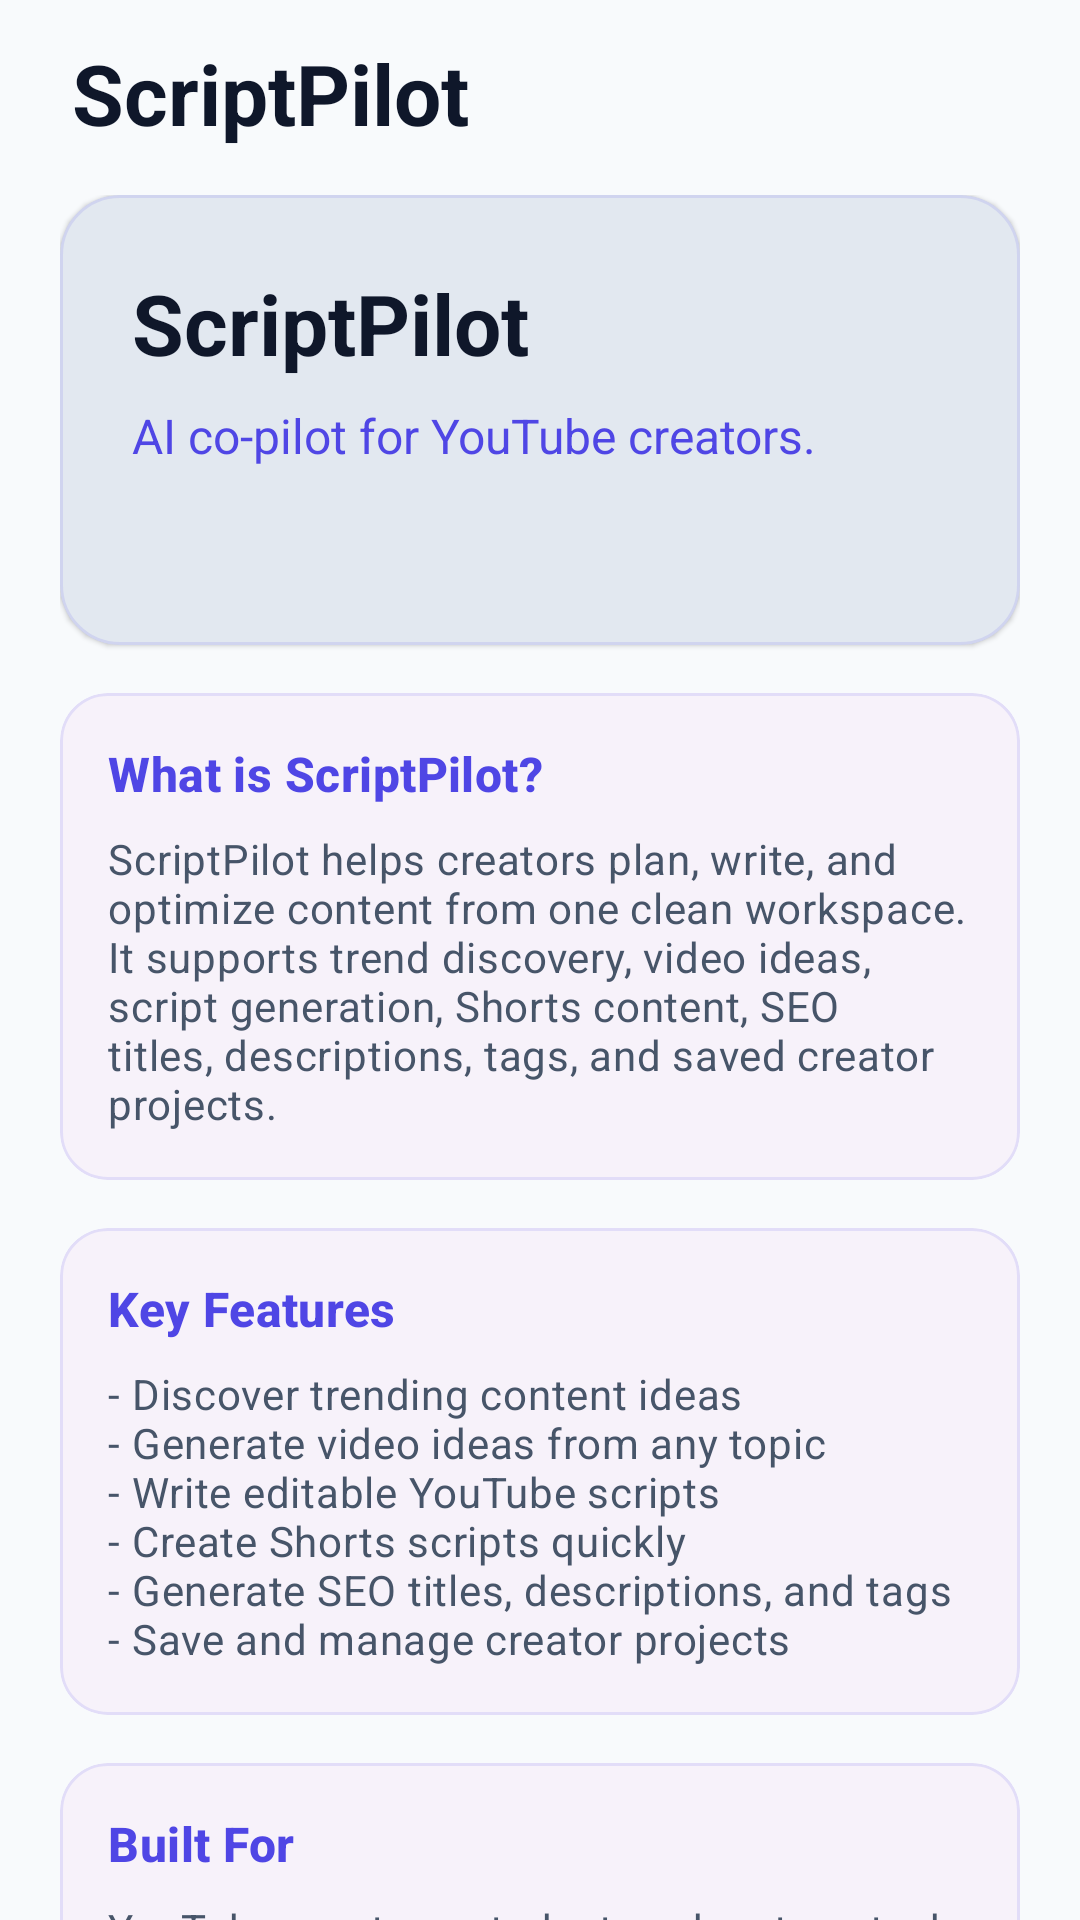

The Android layout XML behind this screen, and the referenced resources:
<!-- AndroidManifest.xml: application theme Theme.ScriptPilot -->
<!-- res/layout/fragment_about.xml -->
<?xml version="1.0" encoding="utf-8"?>
<androidx.coordinatorlayout.widget.CoordinatorLayout xmlns:android="http://schemas.android.com/apk/res/android"
    xmlns:app="http://schemas.android.com/apk/res-auto"
    android:layout_width="match_parent"
    android:layout_height="match_parent">

    <com.google.android.material.appbar.AppBarLayout
        android:layout_width="match_parent"
        android:layout_height="wrap_content">

        <include
            android:id="@+id/header"
            layout="@layout/include_screen_header" />
    </com.google.android.material.appbar.AppBarLayout>

    <androidx.core.widget.NestedScrollView
        android:layout_width="match_parent"
        android:layout_height="match_parent"
        android:clipToPadding="false"
        android:paddingStart="@dimen/spacing_dashboard_h"
        android:paddingEnd="@dimen/spacing_dashboard_h"
        android:paddingBottom="@dimen/spacing_xl"
        app:layout_behavior="@string/appbar_scrolling_view_behavior">

        <LinearLayout
            android:layout_width="match_parent"
            android:layout_height="wrap_content"
            android:orientation="vertical">

            <com.google.android.material.card.MaterialCardView
                style="@style/Widget.Material3.CardView.Elevated"
                android:layout_width="match_parent"
                android:layout_height="wrap_content"
                app:cardBackgroundColor="?attr/colorSurfaceVariant"
                app:cardCornerRadius="@dimen/card_corner_large"
                app:strokeColor="@color/card_home_stroke"
                app:strokeWidth="1dp">

                <LinearLayout
                    android:layout_width="match_parent"
                    android:layout_height="wrap_content"
                    android:orientation="vertical"
                    android:padding="@dimen/spacing_lg">

                    <TextView
                        android:layout_width="match_parent"
                        android:layout_height="wrap_content"
                        android:text="@string/profile_about_name"
                        android:textAppearance="@style/TextAppearance.ScriptPilot.ScreenHeaderLarge" />

                    <TextView
                        android:layout_width="match_parent"
                        android:layout_height="wrap_content"
                        android:layout_marginTop="@dimen/spacing_sm"
                        android:text="@string/about_subtitle"
                        android:textAppearance="@style/TextAppearance.ScriptPilot.ScreenSubtitle"
                        android:textColor="?attr/colorPrimary" />

                    <TextView
                        android:id="@+id/textVersion"
                        android:layout_width="match_parent"
                        android:layout_height="wrap_content"
                        android:layout_marginTop="@dimen/spacing_md"
                        android:textAppearance="?attr/textAppearanceBodyMedium"
                        android:textColor="?attr/colorOnSurfaceVariant" />
                </LinearLayout>
            </com.google.android.material.card.MaterialCardView>

            <com.google.android.material.card.MaterialCardView
                style="@style/Widget.Material3.CardView.Elevated"
                android:layout_width="match_parent"
                android:layout_height="wrap_content"
                android:layout_marginTop="@dimen/spacing_md"
                app:cardCornerRadius="@dimen/card_corner"
                app:strokeColor="@color/card_home_stroke"
                app:strokeWidth="1dp">

                <LinearLayout
                    android:layout_width="match_parent"
                    android:layout_height="wrap_content"
                    android:orientation="vertical"
                    android:padding="@dimen/spacing_md">

                    <TextView
                        android:layout_width="match_parent"
                        android:layout_height="wrap_content"
                        android:text="@string/about_section_what"
                        android:textAppearance="@style/TextAppearance.ScriptPilot.CardTitle"
                        android:textColor="?attr/colorPrimary" />

                    <TextView
                        android:layout_width="match_parent"
                        android:layout_height="wrap_content"
                        android:layout_marginTop="@dimen/spacing_sm"
                        android:text="@string/about_overview"
                        android:textAppearance="?attr/textAppearanceBodyMedium"
                        android:textColor="?attr/colorOnSurfaceVariant" />
                </LinearLayout>
            </com.google.android.material.card.MaterialCardView>

            <com.google.android.material.card.MaterialCardView
                style="@style/Widget.Material3.CardView.Elevated"
                android:layout_width="match_parent"
                android:layout_height="wrap_content"
                android:layout_marginTop="@dimen/spacing_md"
                app:cardCornerRadius="@dimen/card_corner"
                app:strokeColor="@color/card_home_stroke"
                app:strokeWidth="1dp">

                <LinearLayout
                    android:layout_width="match_parent"
                    android:layout_height="wrap_content"
                    android:orientation="vertical"
                    android:padding="@dimen/spacing_md">

                    <TextView
                        android:layout_width="match_parent"
                        android:layout_height="wrap_content"
                        android:text="@string/about_highlights_title"
                        android:textAppearance="@style/TextAppearance.ScriptPilot.CardTitle"
                        android:textColor="?attr/colorPrimary" />

                    <TextView
                        android:layout_width="match_parent"
                        android:layout_height="wrap_content"
                        android:layout_marginTop="@dimen/spacing_sm"
                        android:text="@string/about_highlights"
                        android:textAppearance="?attr/textAppearanceBodyMedium"
                        android:textColor="?attr/colorOnSurfaceVariant" />
                </LinearLayout>
            </com.google.android.material.card.MaterialCardView>

            <com.google.android.material.card.MaterialCardView
                style="@style/Widget.Material3.CardView.Elevated"
                android:layout_width="match_parent"
                android:layout_height="wrap_content"
                android:layout_marginTop="@dimen/spacing_md"
                app:cardCornerRadius="@dimen/card_corner"
                app:strokeColor="@color/card_home_stroke"
                app:strokeWidth="1dp">

                <LinearLayout
                    android:layout_width="match_parent"
                    android:layout_height="wrap_content"
                    android:orientation="vertical"
                    android:padding="@dimen/spacing_md">

                    <TextView
                        android:layout_width="match_parent"
                        android:layout_height="wrap_content"
                        android:text="@string/about_built_for_title"
                        android:textAppearance="@style/TextAppearance.ScriptPilot.CardTitle"
                        android:textColor="?attr/colorPrimary" />

                    <TextView
                        android:layout_width="match_parent"
                        android:layout_height="wrap_content"
                        android:layout_marginTop="@dimen/spacing_sm"
                        android:text="@string/about_built_for"
                        android:textAppearance="?attr/textAppearanceBodyMedium"
                        android:textColor="?attr/colorOnSurfaceVariant" />
                </LinearLayout>
            </com.google.android.material.card.MaterialCardView>

            <com.google.android.material.card.MaterialCardView
                style="@style/Widget.Material3.CardView.Elevated"
                android:layout_width="match_parent"
                android:layout_height="wrap_content"
                android:layout_marginTop="@dimen/spacing_md"
                app:cardCornerRadius="@dimen/card_corner"
                app:strokeColor="@color/card_home_stroke"
                app:strokeWidth="1dp">

                <LinearLayout
                    android:layout_width="match_parent"
                    android:layout_height="wrap_content"
                    android:orientation="vertical"
                    android:padding="@dimen/spacing_md">

                    <TextView
                        android:layout_width="match_parent"
                        android:layout_height="wrap_content"
                        android:text="@string/about_disclaimer_title"
                        android:textAppearance="@style/TextAppearance.ScriptPilot.CardTitle"
                        android:textColor="?attr/colorPrimary" />

                    <TextView
                        android:layout_width="match_parent"
                        android:layout_height="wrap_content"
                        android:layout_marginTop="@dimen/spacing_sm"
                        android:text="@string/about_disclaimer"
                        android:textAppearance="?attr/textAppearanceBodyMedium"
                        android:textColor="?attr/colorOnSurfaceVariant" />
                </LinearLayout>
            </com.google.android.material.card.MaterialCardView>

            <TextView
                android:layout_width="match_parent"
                android:layout_height="wrap_content"
                android:layout_marginTop="@dimen/spacing_lg"
                android:gravity="center"
                android:text="@string/about_credits"
                android:textAppearance="@style/TextAppearance.ScriptPilot.CardTitle" />

            <TextView
                android:layout_width="match_parent"
                android:layout_height="wrap_content"
                android:layout_marginTop="@dimen/spacing_sm"
                android:gravity="center"
                android:text="@string/about_copyright"
                android:textAppearance="?attr/textAppearanceBodySmall"
                android:textColor="?attr/colorOnSurfaceVariant" />
        </LinearLayout>
    </androidx.core.widget.NestedScrollView>
</androidx.coordinatorlayout.widget.CoordinatorLayout>
<!-- res/layout/include_screen_header.xml (included above) -->
<?xml version="1.0" encoding="utf-8"?>
<LinearLayout xmlns:android="http://schemas.android.com/apk/res/android"
    xmlns:app="http://schemas.android.com/apk/res-auto"
    xmlns:tools="http://schemas.android.com/tools"
    android:id="@+id/headerRoot"
    android:layout_width="match_parent"
    android:layout_height="wrap_content"
    android:orientation="vertical"
    android:paddingStart="@dimen/screen_header_horizontal_padding"
    android:paddingTop="@dimen/screen_header_top_padding"
    android:paddingEnd="@dimen/screen_header_horizontal_padding"
    android:paddingBottom="@dimen/spacing_md">

    <LinearLayout
        android:id="@+id/titleRow"
        android:layout_width="match_parent"
        android:layout_height="wrap_content"
        android:gravity="center_vertical"
        android:orientation="horizontal">

        <com.google.android.material.button.MaterialButton
            android:id="@+id/buttonBack"
            style="@style/Widget.Material3.Button.IconButton"
            android:layout_width="@dimen/screen_header_back_size"
            android:layout_height="@dimen/screen_header_back_size"
            android:layout_marginEnd="@dimen/spacing_sm"
            android:contentDescription="@string/content_desc_navigate_back"
            android:insetLeft="0dp"
            android:insetTop="0dp"
            android:insetRight="0dp"
            android:insetBottom="0dp"
            android:visibility="gone"
            app:icon="@drawable/ic_arrow_back"
            app:iconSize="24dp"
            app:iconTint="?attr/colorOnSurface"
            tools:visibility="visible" />

        <TextView
            android:id="@+id/textHeaderTitle"
            android:layout_width="0dp"
            android:layout_height="wrap_content"
            android:layout_weight="1"
            android:includeFontPadding="false"
            android:textAppearance="@style/TextAppearance.ScriptPilot.ScreenHeaderLarge"
            tools:text="ScriptPilot" />

        <com.google.android.material.button.MaterialButton
            android:id="@+id/buttonHome"
            style="@style/Widget.Material3.Button.IconButton"
            android:layout_width="@dimen/screen_header_back_size"
            android:layout_height="@dimen/screen_header_back_size"
            android:layout_marginStart="@dimen/spacing_sm"
            android:contentDescription="@string/content_desc_navigate_home"
            android:insetLeft="0dp"
            android:insetTop="0dp"
            android:insetRight="0dp"
            android:insetBottom="0dp"
            android:visibility="gone"
            app:icon="@drawable/ic_nav_home"
            app:iconSize="24dp"
            app:iconTint="?attr/colorOnSurface"
            tools:visibility="visible" />
    </LinearLayout>

    <TextView
        android:id="@+id/textHeaderSubtitle"
        android:layout_width="match_parent"
        android:layout_height="wrap_content"
        android:layout_marginTop="@dimen/spacing_sm"
        android:includeFontPadding="false"
        android:textAppearance="@style/TextAppearance.ScriptPilot.ScreenSubtitle"
        android:textColor="?attr/colorOnSurfaceVariant"
        android:visibility="gone"
        tools:text="AI co-pilot for YouTube creators"
        tools:visibility="visible" />
</LinearLayout>
<!-- resources referenced by this layout -->
<resources>
  <color name="card_home_stroke">#1F4F46E5</color>
  <dimen name="card_corner">16dp</dimen>
  <dimen name="card_corner_large">20dp</dimen>
  <dimen name="screen_header_back_size">48dp</dimen>
  <dimen name="screen_header_horizontal_padding">24dp</dimen>
  <dimen name="screen_header_top_padding">16dp</dimen>
  <dimen name="spacing_dashboard_h">20dp</dimen>
  <dimen name="spacing_lg">24dp</dimen>
  <dimen name="spacing_md">16dp</dimen>
  <dimen name="spacing_sm">8dp</dimen>
  <dimen name="spacing_xl">32dp</dimen>
  <string name="about_built_for">YouTube creators, students, educators, tech creators, storytellers, and anyone who wants to create content faster with AI support.</string>
  <string name="about_built_for_title">Built For</string>
  <string name="about_copyright">© 2026 ScriptPilot. All rights reserved.</string>
  <string name="about_credits">Developed by Muhammad Irfan Cheema\nSoftware Engineer</string>
  <string name="about_disclaimer">Generated content should be reviewed and edited by the creator before publishing. ScriptPilot is not affiliated with YouTube, Google, or any third-party platform.</string>
  <string name="about_disclaimer_title">Disclaimer</string>
  <string name="about_highlights">- Discover trending content ideas\n- Generate video ideas from any topic\n- Write editable YouTube scripts\n- Create Shorts scripts quickly\n- Generate SEO titles, descriptions, and tags\n- Save and manage creator projects</string>
  <string name="about_highlights_title">Key Features</string>
  <string name="about_overview">ScriptPilot helps creators plan, write, and optimize content from one clean workspace. It supports trend discovery, video ideas, script generation, Shorts content, SEO titles, descriptions, tags, and saved creator projects.</string>
  <string name="about_section_what">What is ScriptPilot?</string>
  <string name="about_subtitle">AI co-pilot for YouTube creators.</string>
  <string name="content_desc_navigate_back">Back</string>
  <string name="content_desc_navigate_home">Home</string>
  <string name="profile_about_name">ScriptPilot</string>
  <style name="TextAppearance.ScriptPilot.CardTitle" parent="TextAppearance.Material3.TitleMedium">
          <item name="android:textStyle">bold</item>
          <item name="android:textColor">?attr/colorOnSurface</item>
      </style>
  <style name="TextAppearance.ScriptPilot.ScreenHeaderLarge" parent="TextAppearance.Material3.HeadlineSmall">
          <item name="android:textSize">28sp</item>
          <item name="android:textStyle">bold</item>
          <item name="android:textColor">?attr/colorOnSurface</item>
          <item name="android:letterSpacing">0</item>
      </style>
  <style name="TextAppearance.ScriptPilot.ScreenSubtitle" parent="TextAppearance.Material3.BodyLarge">
          <item name="android:textSize">16sp</item>
          <item name="android:textColor">?attr/colorOnSurfaceVariant</item>
          <item name="android:letterSpacing">0</item>
      </style>
  <style name="Theme.ScriptPilot" parent="Base.Theme.ScriptPilot" />
  <color name="sp_primary">#4F46E5</color>
  <color name="sp_on_primary">#FFFFFF</color>
  <color name="sp_primary_container">#E0E7FF</color>
  <color name="sp_on_primary_container">#1E1B4B</color>
  <color name="sp_secondary">#0EA5E9</color>
  <color name="sp_on_secondary">#FFFFFF</color>
  <color name="sp_secondary_container">#E0F2FE</color>
  <color name="sp_on_secondary_container">#0C4A6E</color>
  <color name="sp_surface">#F8FAFC</color>
  <color name="sp_on_surface">#0F172A</color>
  <color name="sp_surface_variant">#E2E8F0</color>
  <color name="sp_on_surface_variant">#475569</color>
  <color name="sp_outline">#94A3B8</color>
  <color name="sp_error">#DC2626</color>
</resources>
